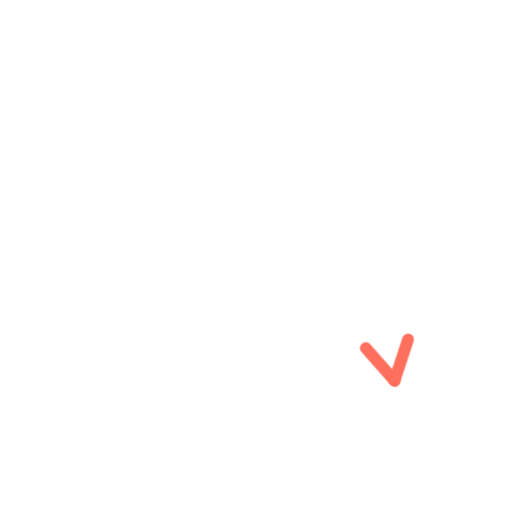
t = 0.00 s
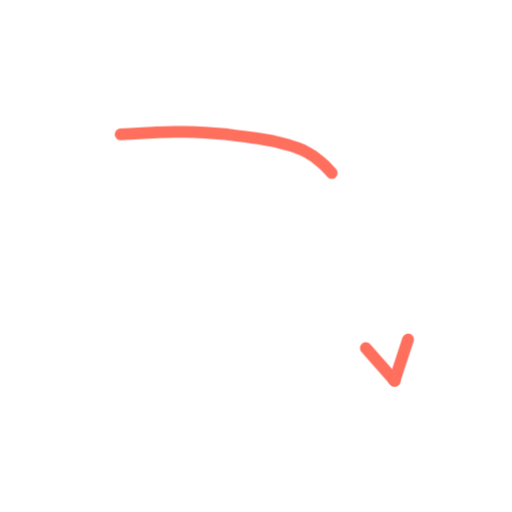
t = 0.36 s
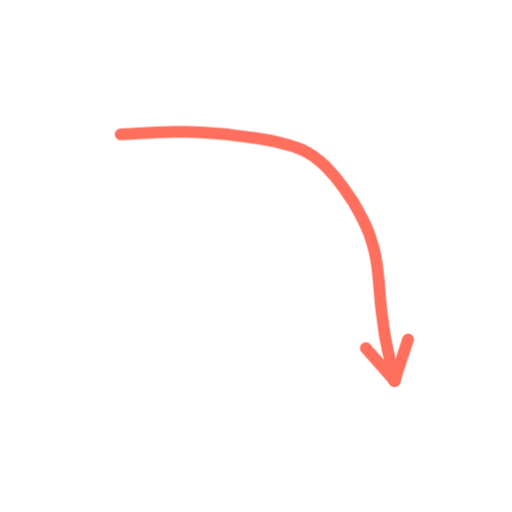
t = 0.73 s
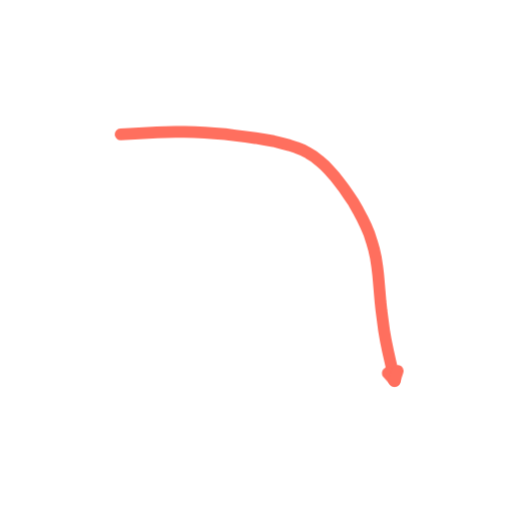
t = 1.40 s
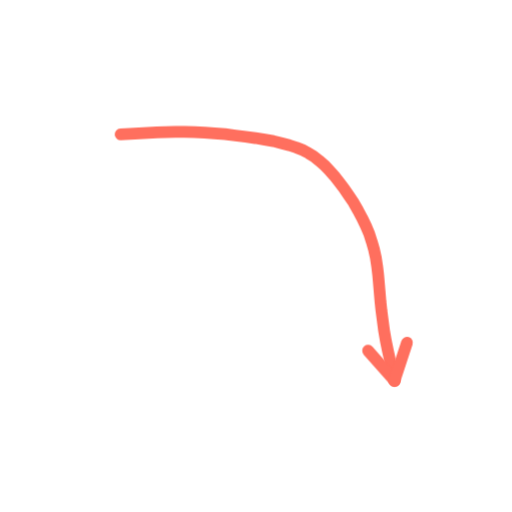
t = 1.74 s
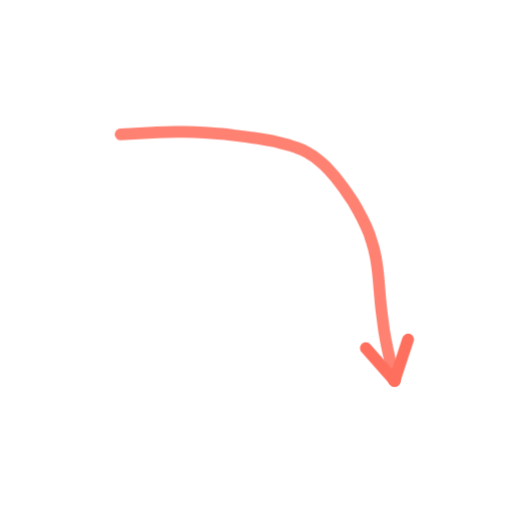
t = 2.16 s

The animated SVG that drew these frames (rendered in a browser with its animation timeline set to each time). Animation: 2 CSS @keyframes rules; one cycle of 2.60 s, repeats indefinitely.

<svg xmlns="http://www.w3.org/2000/svg" viewBox="0 0 200 200" width="200" height="200"><style>.s{stroke-dasharray:var(--L);animation:d 2.6s ease-in-out infinite;animation-delay:var(--d)}@keyframes d{0%{stroke-dashoffset:var(--L);opacity:1}28%,80%{stroke-dashoffset:0;opacity:1}92%{stroke-dashoffset:0;opacity:0}100%{stroke-dashoffset:var(--L);opacity:0}}.m{animation:mm .9s linear infinite}@keyframes mm{to{stroke-dashoffset:-23}}@media(prefers-reduced-motion:reduce){.s,.m{animation:none}}</style><path d="M47.1 52.5L50.8 52.3L54.3 52.1L57.8 51.9L61.3 51.7L64.9 51.6L68.5 51.5L72.1 51.5L76.0 51.6L79.9 51.8L83.8 52.1L87.9 52.4L91.9 52.9L95.9 53.4L99.7 53.9L103.4 54.5L106.8 55.1L110.0 55.9L113.0 56.7L115.7 57.6L118.2 58.6L120.5 59.8L122.6 61.1L124.6 62.7L126.6 64.4L128.5 66.4L130.5 68.6L132.4 71.0L134.3 73.5L136.2 76.3L138.1 79.1L139.8 82.1L141.4 85.1L142.9 88.2L144.2 91.3L145.2 94.4L146.1 97.5L146.8 100.7L147.3 104.0L147.7 107.3L148.0 110.7L148.3 114.2L148.6 117.8L149.0 121.5L149.5 125.3L150.0 129.1L150.7 133.1L151.5 137.0L152.4 141.0L153.3 144.9L154.1 148.7" fill="none" stroke="#FF6F5E" stroke-width="4.6" stroke-linecap="round" stroke-linejoin="round" class="s" style="--L:173;--d:0.00s"/><path d="M154.1 148.7L142.9 136.0" fill="none" stroke="#FF6F5E" stroke-width="4.6" stroke-linecap="round" stroke-linejoin="round" class="s" style="--L:17;--d:1.16s"/><path d="M154.1 148.7L159.4 132.6" fill="none" stroke="#FF6F5E" stroke-width="4.6" stroke-linecap="round" stroke-linejoin="round" class="s" style="--L:17;--d:1.16s"/></svg>
